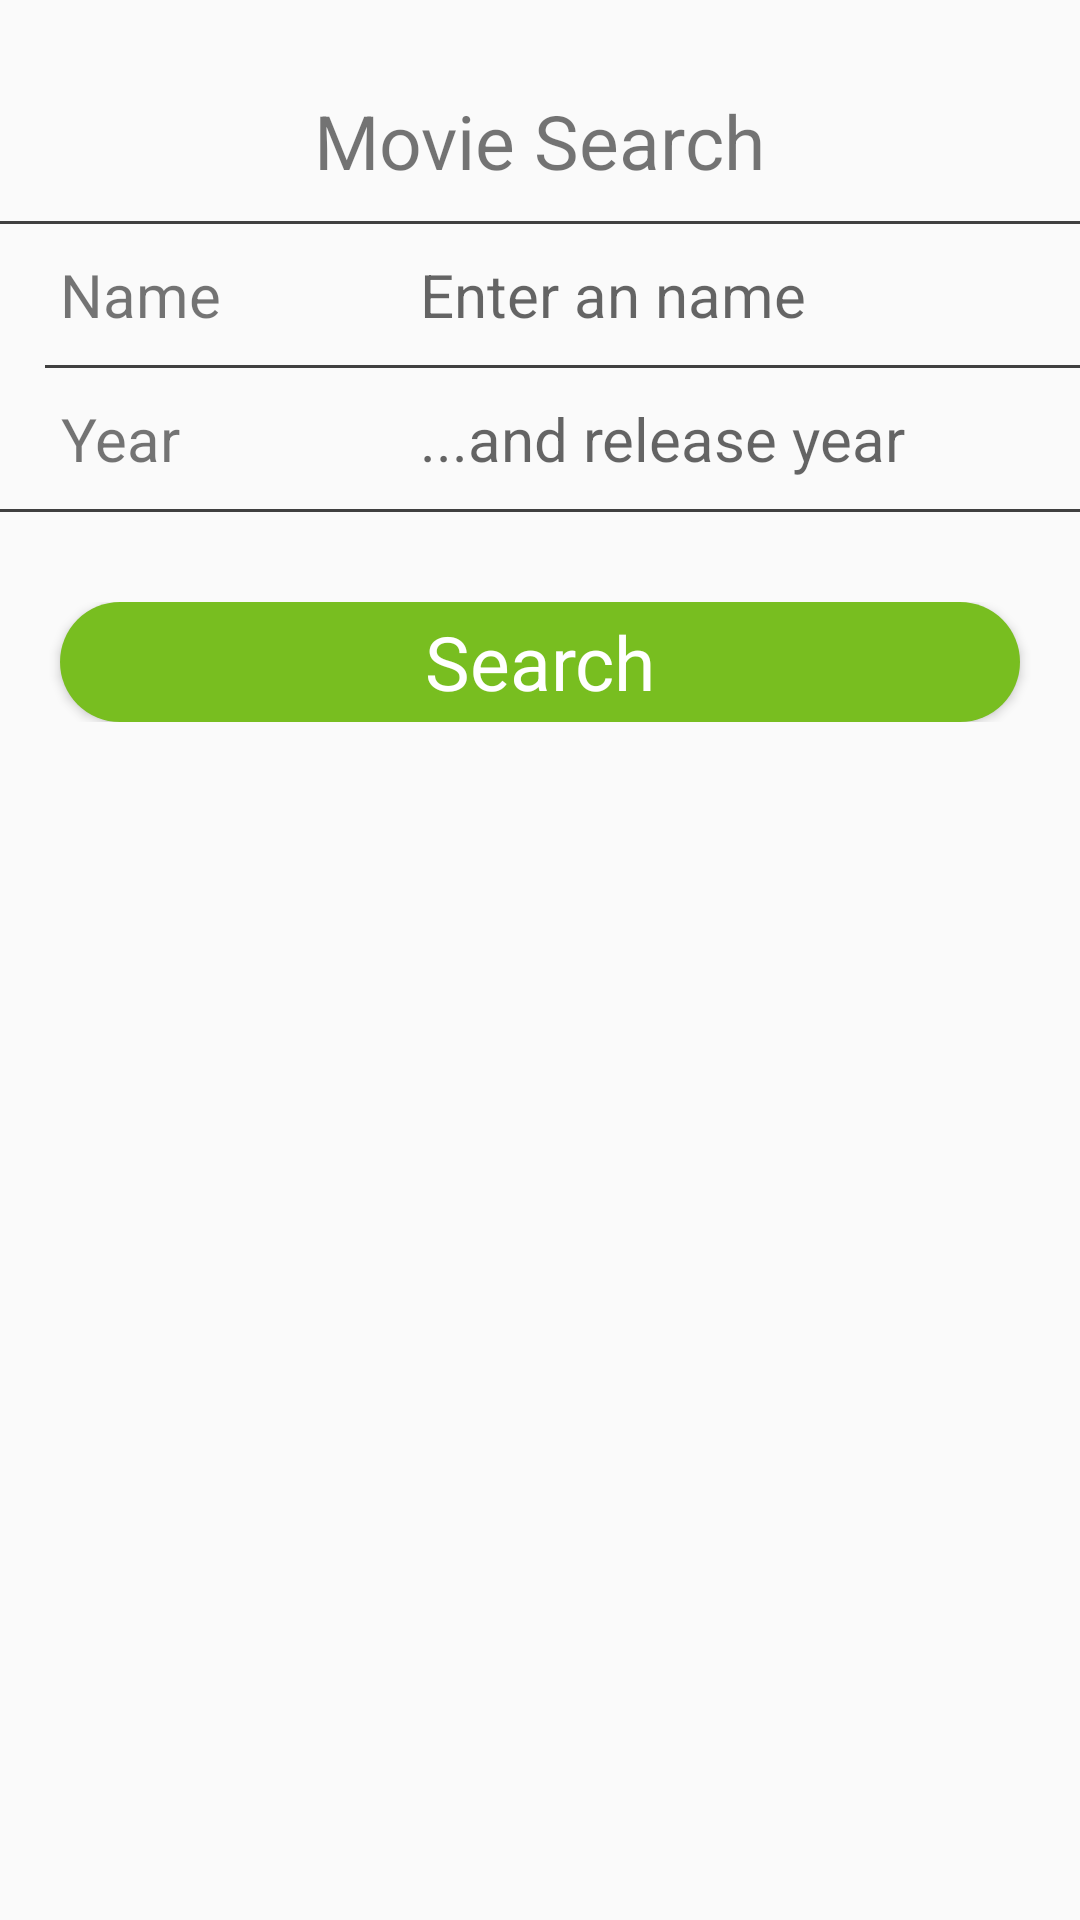

Layout XML and referenced resources for this Android screen:
<!-- AndroidManifest.xml: application theme AppTheme -->
<!-- res/layout/fragment_movie.xml -->
<?xml version="1.0" encoding="utf-8"?>
<LinearLayout xmlns:android="http://schemas.android.com/apk/res/android"
    android:orientation="vertical"
    android:layout_width="fill_parent"
    android:layout_height="wrap_content"
    >


    <LinearLayout
        android:layout_width="match_parent"
        android:layout_height="wrap_content"
        android:orientation="vertical" >

        <TextView
            android:id="@+id/movie_search_title"
            android:layout_width="wrap_content"
            android:layout_height="wrap_content"
            android:layout_marginTop="30dp"
            android:layout_centerInParent="true"
            android:layout_gravity="center"
            android:animateLayoutChanges="true"
            android:gravity="center"
            android:text="@string/movie_search_title"
            android:textSize="@dimen/search"
            android:textAlignment="center" />

        <LinearLayout
            android:id="@+id/movie_search_layout"
            android:layout_width="match_parent"
            android:layout_height="wrap_content"
            android:layout_marginTop="10dp"
            android:orientation="vertical" >

            <View
                android:layout_width="fill_parent"
                android:layout_height="1dp"
                android:background="@color/cell_seperator_color" />

            <RelativeLayout
                android:id="@+id/title_layout"
                android:layout_width="fill_parent"
                android:layout_height="wrap_content">

                <TextView
                    android:id="@+id/title_label"
                    android:layout_width="wrap_content"
                    android:layout_height="wrap_content"
                    android:paddingTop="10dp"
                    android:paddingBottom="10dp"
                    android:layout_centerVertical="true"
                    android:layout_gravity="start"
                    android:layout_marginLeft="20dp"
                    android:gravity="start"
                    android:text="@string/search_name"
                    android:textAlignment="center"
                    android:textSize="@dimen/search_title" />

                <EditText
                    android:id="@+id/title_edit_text"
                    android:layout_width="match_parent"
                    android:layout_height="wrap_content"
                    android:layout_centerVertical="true"
                    android:paddingLeft="140dp"
                    android:paddingRight="40dp"
                    android:background="@android:color/transparent"
                    android:singleLine="true"
                    android:hint="@string/title_hint_text"
                    android:textSize="@dimen/search_title" />
            </RelativeLayout>

            <View
                android:layout_width="fill_parent"
                android:layout_height="1dp"
                android:layout_marginLeft="15dp"
                android:background="@color/cell_seperator_color" />

            <RelativeLayout
                android:id="@+id/year_layout"
                android:layout_width="fill_parent"
                android:layout_height="wrap_content" >

                <TextView
                    android:id="@+id/year_label"
                    android:layout_width="wrap_content"
                    android:layout_height="wrap_content"
                    android:paddingTop="10dp"
                    android:paddingBottom="10dp"
                    android:layout_centerVertical="true"
                    android:layout_gravity="start"
                    android:layout_marginLeft="20dp"
                    android:gravity="start"
                    android:text="@string/year"
                    android:textAlignment="center"
                    android:textSize="@dimen/search_year" />

                <EditText
                    android:id="@+id/year_edit_text"
                    android:layout_width="fill_parent"
                    android:layout_height="wrap_content"
                    android:layout_centerVertical="true"
                    android:paddingLeft="140dp"
                    android:paddingRight="40dp"
                    android:background="@android:color/transparent"
                    android:singleLine="true"
                    android:inputType="number"
                    android:hint="@string/year_hint_text"
                    android:textSize="@dimen/search_year" />

            </RelativeLayout>

            <View
                android:layout_width="fill_parent"
                android:layout_height="1dp"
                android:background="@color/cell_seperator_color" />


            <RelativeLayout
                android:id="@+id/search_button_layout"
                android:layout_width="fill_parent"
                android:layout_height="wrap_content"
                android:layout_marginTop="30dp"
                android:orientation="vertical" >

                <Button
                    android:id="@+id/search_button"
                    style="@style/FocusButton"
                    android:layout_width="match_parent"
                    android:layout_height="40dp"
                    android:layout_gravity="center_horizontal"
                    android:layout_marginLeft="20dp"
                    android:layout_marginRight="20dp"
                    android:background="@drawable/button_round_green_selector"
                    android:text="@string/search" />
            </RelativeLayout>

        </LinearLayout>

    </LinearLayout>

</LinearLayout>
<!-- resources referenced by this layout -->
<resources>
  <color name="cell_seperator_color">@color/color_black_75</color>
  <dimen name="search">25dip</dimen>
  <dimen name="search_title">20dip</dimen>
  <dimen name="search_year">20dip</dimen>
  <!-- drawable button_round_green_selector (drawable) -->
  <?xml version="1.0" encoding="utf-8"?>
  <selector xmlns:android="http://schemas.android.com/apk/res/android" >    
  
  	<item android:state_enabled="false" >
  	    <shape xmlns:android="http://schemas.android.com/apk/res/android" >
  	 	    <solid android:color="@color/color_black_75" />
  		    <corners android:radius="35dp" />
  	    </shape>
  	 </item> 
  	 <item android:state_pressed="true" >
  	    <shape xmlns:android="http://schemas.android.com/apk/res/android" >
  	 	    <solid android:color="@color/color_green" />
  		    <corners android:radius="35dp" />
  	    </shape>
  	 </item>
  	
  	 <item android:state_pressed="false" >
  	    <shape xmlns:android="http://schemas.android.com/apk/res/android" >
  	 	    <solid android:color="@color/color_green" />
  		    <corners android:radius="35dp" />
  	    </shape>
  	 </item> 
   </selector>
  <string name="movie_search_title">Movie Search</string>
  <string name="search">Search</string>
  <string name="search_name">Name</string>
  <string name="title_hint_text">Enter an name</string>
  <string name="year">Year</string>
  <string name="year_hint_text">...and release year</string>
  <style name="FocusButton" parent="@android:style/Widget.Button">
          <item name="android:layout_width">wrap_content</item>
          <item name="android:layout_height">40dp</item>
          <item name="android:textColor">@color/color_white</item>
          <item name="android:textSize">25sp</item>
          <item name="android:textStyle">normal</item>
      </style>
  <style name="AppTheme" parent="Theme.AppCompat.Light.NoActionBar">
          
          <item name="colorPrimaryDark">@color/primary_dark</item>
          
          <item name="colorPrimary">@color/primary</item>
          
          <item name="colorAccent">@color/accent</item>
          
          <item name="android:windowTranslucentStatus">true</item>
      </style>
  <color name="color_black_75">#404040</color>
  <color name="color_green">#78be20</color>
  <color name="color_white">#ffffff</color>
  <color name="primary_dark">#455A64</color>
  <color name="primary">#607D8B</color>
  <color name="accent">#FF9800</color>
</resources>
